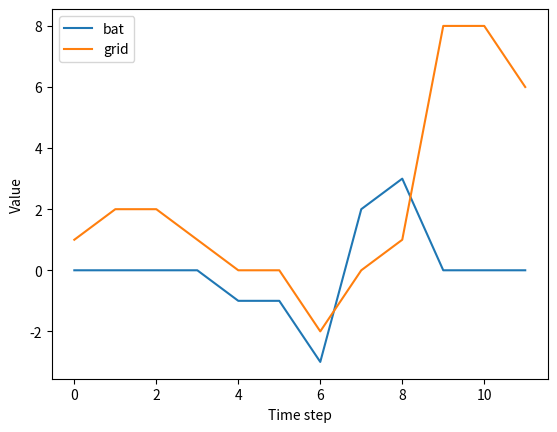

Write the Python code that produced this figure.
import matplotlib.pyplot as plt

# Define constants
gen = [0, 0, 0, 2, 5, 6, 10, 4, 3, 0, 0, 0]
con = [1, 2, 2, 3, 4, 5, 5, 6, 7, 8, 8, 6]
maxBh = 5

# Initialize lists
bat = [0]*12
grid = [0]*12

# Calculate BH
BH = 0
for i in range(12):
    BH += gen[i] - con[i]
    if BH < 0:
        grid[i] = -BH
        BH = 0
    elif BH > maxBh:
        grid[i] = maxBh - BH
        BH = maxBh
    else:
        grid[i] = 0
    bat[i] = con[i] - gen[i] - grid[i]

# Plot bat and grid lists
plt.plot(bat, label="bat")
plt.plot(grid, label="grid")
plt.legend()
plt.xlabel("Time step")
plt.ylabel("Value")
plt.show()